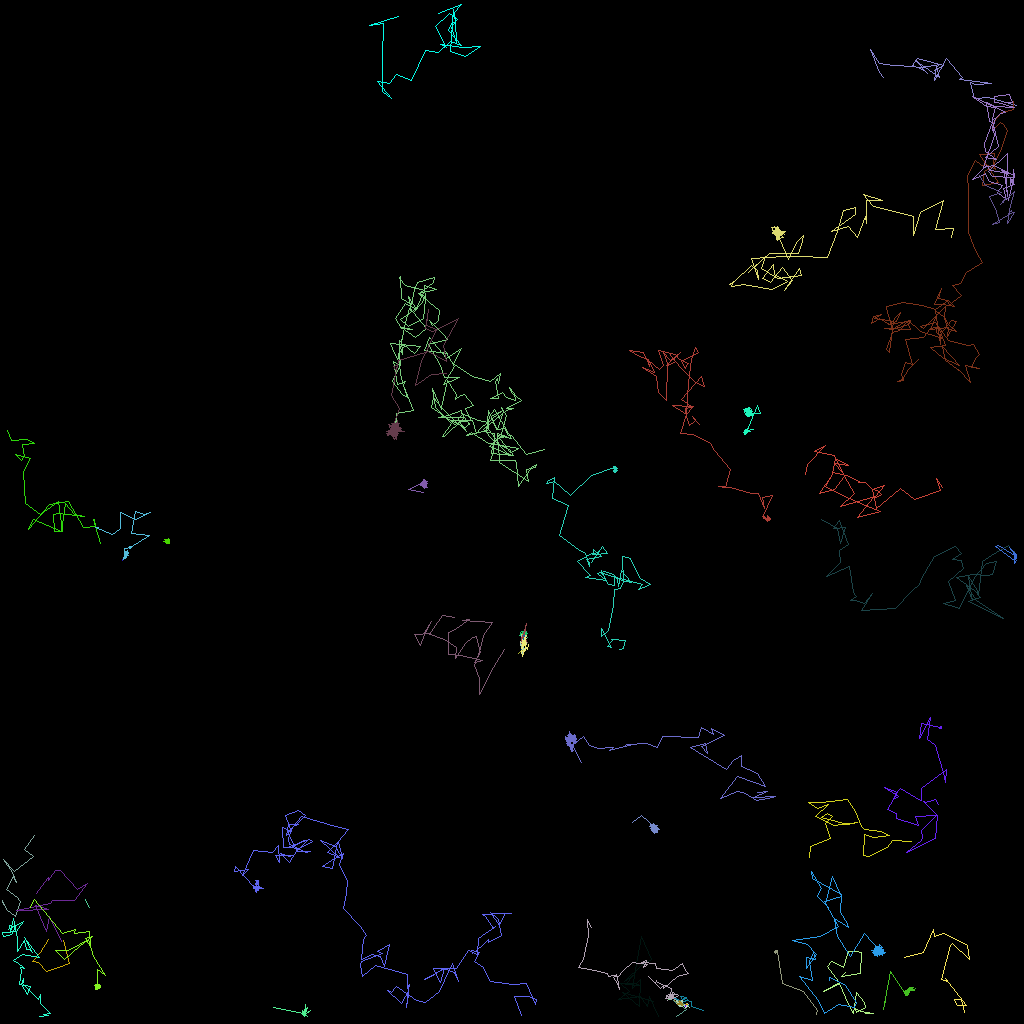

The table this chart was drawn from, first rows:
traj_idx, frame, x, y, z
10, 0, 105.6, 121.5, 0.0
10, 1, 105.2, 122, 0.0
10, 2, 107.4, 121.6, 0.0
10, 3, 107.7, 119, 0.0
10, 4, 107, 118.9, 0.0
10, 5, 105.9, 118.9, 0.0
10, 6, 105.4, 120.8, 0.0
10, 7, 103.9, 120.1, 0.0
10, 8, 103.4, 120.7, 0.0
10, 9, 104.8, 122.8, 0.0
10, 11, 102.9, 123.9, 0.0
10, 12, 104.8, 122.9, 0.0
10, 13, 106, 125.6, 0.0
10, 14, 106.6, 126.6, 0.0
10, 15, 107, 123.9, 0.0
10, 16, 107.9, 125.2, 0.0
10, 17, 108.1, 125.9, 0.0
10, 18, 107.1, 126.5, 0.0
10, 19, 106.8, 126, 0.0
10, 20, 107.4, 126.4, 0.0
10, 21, 109.1, 126.6, 0.0
10, 22, 108.1, 126.6, 0.0
2, 0, 110.4, 9.588, 0.0
2, 1, 109.9, 8.979, 0.0
2, 2, 108.7, 6.11, 0.0
2, 3, 109.9, 7.93, 0.0
2, 4, 111.7, 8.117, 0.0
2, 5, 112.1, 8.187, 0.0
2, 6, 115.2, 8.334, 0.0
2, 7, 117.4, 8.017, 0.0
2, 8, 116.7, 8.726, 0.0
2, 9, 117.9, 8.112, 0.0
2, 10, 114.6, 7.227, 0.0
2, 11, 114, 8.117, 0.0
2, 12, 115.4, 8.723, 0.0
2, 13, 115.9, 9.089, 0.0
2, 14, 114.4, 7.466, 0.0
2, 15, 117.4, 9.648, 0.0
2, 16, 117, 8.114, 0.0
2, 17, 116.8, 10.03, 0.0
2, 18, 118.3, 7.284, 0.0
2, 19, 120.2, 9.571, 0.0
2, 20, 119.8, 9.876, 0.0
2, 21, 123.9, 10.32, 0.0
2, 22, 121.8, 10.48, 0.0
2, 23, 121.3, 10.23, 0.0
2, 24, 121.8, 12.31, 0.0
2, 25, 123.5, 12.11, 0.0
2, 26, 127, 13.19, 0.0
9, 0, 101.1, 107.2, 0.0
9, 1, 101.3, 105.8, 0.0
9, 2, 103.7, 104.8, 0.0
9, 3, 103.1, 102.9, 0.0
9, 4, 104, 102, 0.0
9, 5, 103.3, 101.7, 0.0
9, 6, 102.7, 102.2, 0.0
9, 7, 105.9, 103, 0.0
9, 8, 107.1, 102.7, 0.0
9, 9, 104.2, 103.1, 0.0
9, 10, 101.8, 102, 0.0
... 4,466 more rows
